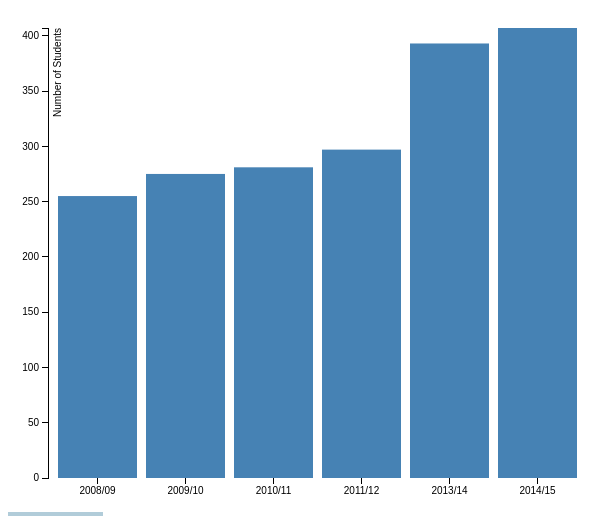
D3 v3 page, settled after 360 driven frames (6 s of simulated time); the page loaded 1 data file(s).


            
            
            // D3 STUFF -------------------------------------------------------------------------------------------------------------

            var margin = {top: 20, right: 20, bottom: 30, left: 40},
                width = 600 - margin.left - margin.right,
                height = 500 - margin.top - margin.bottom;

            var x = d3.scale.ordinal()
                .rangeRoundBands([0, width], .1);

            var y = d3.scale.linear()
                .range([height, 0]);

            var xAxis = d3.svg.axis()
                .scale(x)
                .orient("bottom");

            var yAxis = d3.svg.axis()
                .scale(y)
                .orient("left")
                .ticks(10);

            var svg = d3.select("body").select("svg")
                .attr("width", width + margin.left + margin.right)
                .attr("height", height + margin.top + margin.bottom)
              .append("g")
                .attr("transform", "translate(" + margin.left + "," + margin.top + ")");
            
            var filteredData;
            var fullData;

            d3.csv("data.csv", type, function(error, data) {
              // Error check
              if (error) throw error;
              
              fullData = data;
              
              // Filter Data for just the AHS Faculty
              filteredData = fullData.filter(function(row){
                  return (row["Faculty"] == "AHS" && row["Year"] != "2012/13")
              });
              
              // Map out domain 
              x.domain(filteredData.map(function(d) { return d.Year; }));
              y.domain([0, d3.max(filteredData, function(d) { return d.Graduate; })]);

              svg.append("g")
                  .attr("class", "x axis")
                  .attr("transform", "translate(0," + height + ")")
                  .call(xAxis);

              svg.append("g")
                  .attr("class", "y axis")
                  .call(yAxis)
                .append("text")
                  .attr("transform", "rotate(-90)")
                  .attr("y", 6)
                  .attr("dy", ".71em")
                  .style("text-anchor", "end")
                  .text("Number of Students");
              
              svg.selectAll(".bar")
                  .data(filteredData)
                .enter().append("rect")
                  .attr("class", "bar")
                  .attr("x", function(d) { return x(d.Year); })
                  .attr("width", x.rangeBand())
                  .attr("y", function(d) { return y(d.Graduate); })
                  .attr("height", function(d) { return height - y(d.Graduate); })
                  .attr("fill","steelblue")
                  .on("mouseover", function(){
                    d3.select(this)
                      .attr("fill","brown");
                  })
                  .on("mouseout", function(d){
                    d3.select(this)
                      .transition()
                      .duration(150)
                      .attr("fill","steelblue");
                  });
            });
            
            d3.select("p.update")
                .on("click", function(){
                
                filteredData = fullData.filter(function(row){
                  return (row["Faculty"] == "ARTS" && row["Year"] != "2012/13");
                });

                y.domain([0, d3.max(filteredData, function(d) { return d.Graduate; })]);
                
                svg.select(".y.axis")
                    .transition().duration(1700)
                    .call(yAxis);
                
                svg.selectAll(".bar")
                  .data(filteredData)
                  .transition().delay(function(d, i){
                    return i * 100;
                  })
                  .duration(1000)
                  .attr("y", function(d) { return y(d.Graduate); })
                  .attr("height", function(d) { return height - y(d.Graduate); });

                
            });

            d3.select("body").selectAll("p.add")
                .on("click", function(){

                svg.selectAll(".bar")
                    .data(filteredData)
//                  .transition()
//                  .duration(600)
                  .attr("x", function(d) { return x(d.Year); })
                  .attr("width", x.rangeBand())
                  .attr("y", height)
                  .attr("height", 0);
                
                filteredData = fullData.filter(function(row){
                  return row["Faculty"] == "AHS";
                });
                
                y.domain([0, d3.max(filteredData, function(d) { return d.Graduate; })]);
                x.domain(filteredData.map(function(d) { return d.Year; }));
                svg.select(".y.axis")
                    .transition().duration(800)
                    .call(yAxis);
                
               svg.select(".x.axis")
                    .transition().duration(800)
                    .call(xAxis);
                
                svg.selectAll(".bar")
                  .data(filteredData)
                .enter().append("rect")
                .attr("class", "bar")
                .attr("x", function(d) { return x(d.Year); })
                .attr("width", x.rangeBand())
                .attr("y", height)
                .attr("height", 0)
                .attr("fill","steelblue");
                
                svg.selectAll(".bar")
                  .data(filteredData)
                  .attr("x", function(d) { return x(d.Year); })
                  .attr("width", x.rangeBand())
                  .data(filteredData)
                  .transition()
                  .duration(800)
                  .attr("y", function(d) { return y(d.Graduate); })
                  .attr("height", function(d) { return height - y(d.Graduate); });
                
                    

                
            });
            
            //DROPDOWN MENU ---------------------------------------------------------------------------------------------------------
            
            /* When the user clicks on the button, 
            toggle between hiding and showing the dropdown content */
            $(".dropbtn").on("click", function(){
                $(this).siblings().toggleClass("show");
            });
            
            $("#myDropdown2").on("click", "a", function(){
                // Remove a year of data
                if($(this).hasClass('checked')){ 
                    $(this).removeClass('checked');
                }
                
                // Add a year
                else{ 
                    $(this).addClass('checked');
                    
                    svg.selectAll(".bar")
                    .data(filteredData)
//                  .transition()
//                  .duration(600)
                  .attr("x", function(d) { return x(d.Year); })
                  .attr("width", x.rangeBand())
                  .attr("y", height)
                  .attr("height", 0);
                console.log(filteredData);
                filteredData.push(fullData.filter(function(row){
                    var newData;
                    if(row["Year"] == "2012/13" && row["Faculty"] == "AHS"){
                        //
                    }
                    console.log(newData);
                    return newData[0];
                }));
                console.log(filteredData);
                // Update domains (because of new data)
                y.domain([0, d3.max(filteredData, function(d) { return d.Graduate; })]);
                x.domain(filteredData.map(function(d) { return d.Year; }));
                
                // Update x and y axis
                svg.select(".y.axis")
                    .transition().duration(800)
                    .call(yAxis);              
                svg.select(".x.axis")
                    .transition().duration(800)
                    .call(xAxis);
                
                // Add in new data bar
                svg.selectAll(".bar")
                  .data(filteredData)
                .enter().append("rect")
                .attr("class", "bar")
                .attr("x", function(d) { return x(d.Year); })
                .attr("width", x.rangeBand())
                .attr("y", height)
                .attr("height", 0)
                .attr("fill", "steelblue");
                
                // Animate all bars to correct height
                svg.selectAll(".bar")
                .data(filteredData)
                  .attr("x", function(d) { return x(d.Year); })
                  .attr("width", x.rangeBand())
                  .data(filteredData)
                  .transition()
                  .duration(800)
                  .attr("y", function(d) { return y(d.Graduate); })
                  .attr("height", function(d) { return height - y(d.Graduate); });

                }
            });

            function type(d) {
              d.Graduate = +d.Graduate;
              return d;
            }

        

### data: data.csv
Graduate, Year, Faculty
255, 2008/09, AHS
275, 2009/10, AHS
281, 2010/11, AHS
297, 2011/12, AHS
700, 2012/13, AHS
393, 2013/14, AHS
407, 2014/15, AHS
556, 2008/09, ARTS
562, 2009/10, ARTS
581, 2010/11, ARTS
615, 2011/12, ARTS
671, 2012/13, ARTS
9000, 2013/14, ARTS
716, 2014/15, ARTS